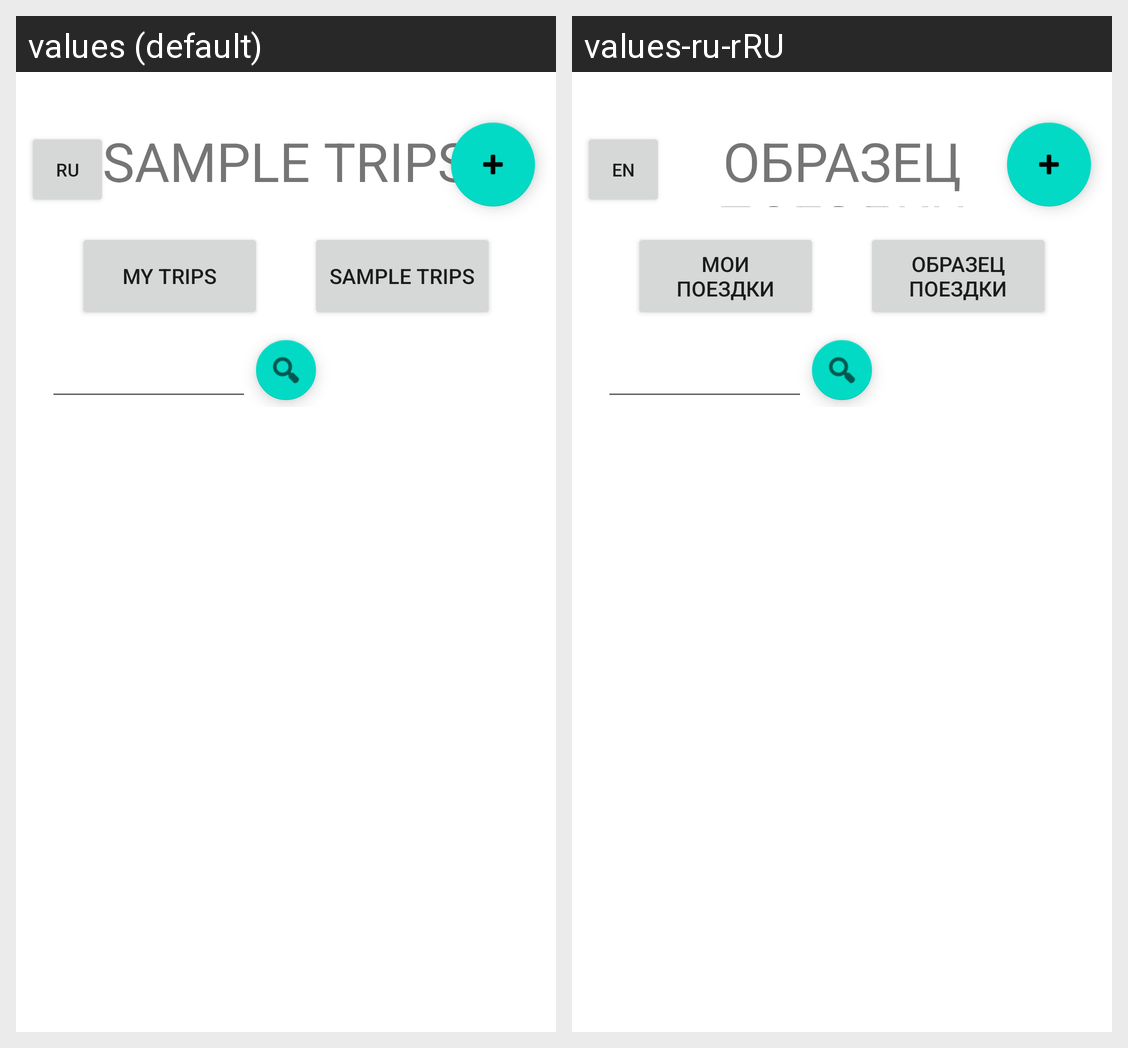

Locale-by-locale string values for the Android screen shown in this grid:
Android screen res/layout/activity_main.xml rendered under 2 locales, left to right: values (default), values-ru-rRU. Device: Nexus 5 (rendered at 1080×1920; each locale shown at half size, 540×960, under a caption strip naming it); theme Theme.JustGo.
Strings drawn on this screen, with the default value and each locale's value (text and hints the layout hard-codes, and strings that could not be matched under every locale, appear in the picture but are not listed):

btn_mytrips
  values: MY TRIPS
  values-ru-rRU: МОИ ПОЕЗДКИ

btn_sampletrips
  values: SAMPLE TRIPS
  values-ru-rRU: ОБРАЗЕЦ ПОЕЗДКИ

btn_language
  values: RU
  values-ru-rRU: EN
